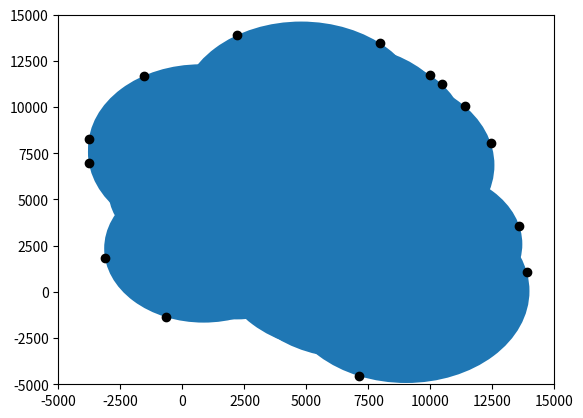

The script that saved this image:
import matplotlib.pyplot as plt
100
circle1 = plt.Circle((5845,6139),124)
circle2 = plt.Circle((3368,1263),313)
circle3 = plt.Circle((8491,6341),1759)
circle4 = plt.Circle((4432,1248),1249)
circle5 = plt.Circle((1516,3943),2013)
circle6 = plt.Circle((7340,3302),4721)
circle7 = plt.Circle((242,7716),1750)
circle8 = plt.Circle((9493,5346),2204)
circle9 = plt.Circle((5723,5676),674)
circle10 = plt.Circle((6652,8829),254)
circle11 = plt.Circle((6018,6996),487)
circle12 = plt.Circle((9703,4537),1273)
circle13 = plt.Circle((7303,3166),4392)
circle14 = plt.Circle((6310,1725),4929)
circle15 = plt.Circle((1785,7223),1623)
circle16 = plt.Circle((6445,2998),3249)
circle17 = plt.Circle((2721,3664),1364)
circle18 = plt.Circle((8865,2088),4320)
circle19 = plt.Circle((9021,723),1111)
circle20 = plt.Circle((7594,3337),1008)
circle21 = plt.Circle((6446,6999),3459)
circle22 = plt.Circle((2358,4213),473)
circle23 = plt.Circle((7481,4627),4572)
circle24 = plt.Circle((9848,9329),1323)
circle25 = plt.Circle((9020,42),4972)
circle26 = plt.Circle((848,7565),4659)
circle27 = plt.Circle((5289,8370),1031)
circle28 = plt.Circle((8832,7012),2545)
circle29 = plt.Circle((7775,3090),3919)
circle30 = plt.Circle((7671,2346),1729)
circle31 = plt.Circle((8040,4118),2977)
circle32 = plt.Circle((6707,3143),342)
circle33 = plt.Circle((5687,7677),3452)
circle34 = plt.Circle((6187,453),3073)
circle35 = plt.Circle((6403,9446),816)
circle36 = plt.Circle((6016,4210),50)
circle37 = plt.Circle((647,2175),383)
circle38 = plt.Circle((3655,6345),4999)
circle39 = plt.Circle((4419,9372),3010)
circle40 = plt.Circle((6190,9278),3680)
circle41 = plt.Circle((3032,3831),1919)
circle42 = plt.Circle((3217,5969),4829)
circle43 = plt.Circle((6403,1504),3472)
circle44 = plt.Circle((3501,7549),3406)
circle45 = plt.Circle((6308,9909),1878)
circle46 = plt.Circle((7458,3596),867)
circle47 = plt.Circle((4709,5019),1671)
circle48 = plt.Circle((7597,9352),235)
circle49 = plt.Circle((7340,4379),4188)
circle50 = plt.Circle((2414,8996),1455)
circle51 = plt.Circle((855,2349),4012)
circle52 = plt.Circle((4281,2992),3100)
circle53 = plt.Circle((3426,6816),2613)
circle54 = plt.Circle((8282,775),1140)
circle55 = plt.Circle((1729,2471),3209)
circle56 = plt.Circle((6824,6954),1020)
circle57 = plt.Circle((1476,2064),1996)
circle58 = plt.Circle((1345,7662),4332)
circle59 = plt.Circle((6457,8808),4538)
circle60 = plt.Circle((2163,2785),4274)
circle61 = plt.Circle((188,844),319)
circle62 = plt.Circle((7074,7898),1390)
circle63 = plt.Circle((4448,8889),4226)
circle64 = plt.Circle((2710,3110),1738)
circle65 = plt.Circle((5479,5271),4640)
circle66 = plt.Circle((3494,7951),4349)
circle67 = plt.Circle((7233,8586),4172)
circle68 = plt.Circle((3814,7328),4046)
circle69 = plt.Circle((2325,4445),1937)
circle70 = plt.Circle((6866,8737),85)
circle71 = plt.Circle((1316,6298),1712)
circle72 = plt.Circle((711,2525),2472)
circle73 = plt.Circle((9673,2581),4031)
circle74 = plt.Circle((7728,6857),4851)
circle75 = plt.Circle((3561,641),2022)
circle76 = plt.Circle((5069,1220),2740)
circle77 = plt.Circle((8587,710),4101)
circle78 = plt.Circle((6552,3595),4063)
circle79 = plt.Circle((216,123),561)
circle80 = plt.Circle((4786,9719),4909)
circle81 = plt.Circle((4517,2612),333)
circle82 = plt.Circle((488,5445),3472)
circle83 = plt.Circle((8493,7483),1921)
circle84 = plt.Circle((3649,1807),21)
circle85 = plt.Circle((2296,2094),149)
circle86 = plt.Circle((327,336),1116)
circle87 = plt.Circle((4778,1917),1899)
circle88 = plt.Circle((7652,2018),814)
circle89 = plt.Circle((6446,4688),4501)
circle90 = plt.Circle((6815,1147),4731)
circle91 = plt.Circle((6885,3469),401)
circle92 = plt.Circle((2002,8788),3731)
circle93 = plt.Circle((4016,9814),3008)
circle94 = plt.Circle((1277,3628),3439)
circle95 = plt.Circle((738,7775),4540)
circle96 = plt.Circle((3774,6154),1800)
circle97 = plt.Circle((8845,435),3744)
circle98 = plt.Circle((6024,4228),2653)
circle99 = plt.Circle((4370,6399),1121)
circle100 = plt.Circle((9200,7532),1243)


fig, ax = plt.subplots() 

ax.add_patch(circle1)
ax.add_patch(circle2)
ax.add_patch(circle3)
ax.add_patch(circle4)
ax.add_patch(circle5)
ax.add_patch(circle6)
ax.add_patch(circle7)
ax.add_patch(circle8)
ax.add_patch(circle9)
ax.add_patch(circle10)
ax.add_patch(circle11)
ax.add_patch(circle12)
ax.add_patch(circle13)
ax.add_patch(circle14)
ax.add_patch(circle15)
ax.add_patch(circle16)
ax.add_patch(circle17)
ax.add_patch(circle18)
ax.add_patch(circle19)
ax.add_patch(circle20)
ax.add_patch(circle21)
ax.add_patch(circle22)
ax.add_patch(circle23)
ax.add_patch(circle24)
ax.add_patch(circle25)
ax.add_patch(circle26)
ax.add_patch(circle27)
ax.add_patch(circle28)
ax.add_patch(circle29)
ax.add_patch(circle30)
ax.add_patch(circle31)
ax.add_patch(circle32)
ax.add_patch(circle33)
ax.add_patch(circle34)
ax.add_patch(circle35)
ax.add_patch(circle36)
ax.add_patch(circle37)
ax.add_patch(circle38)
ax.add_patch(circle39)
ax.add_patch(circle40)
ax.add_patch(circle41)
ax.add_patch(circle42)
ax.add_patch(circle43)
ax.add_patch(circle44)
ax.add_patch(circle45)
ax.add_patch(circle46)
ax.add_patch(circle47)
ax.add_patch(circle48)
ax.add_patch(circle49)
ax.add_patch(circle50)
ax.add_patch(circle51)
ax.add_patch(circle52)
ax.add_patch(circle53)
ax.add_patch(circle54)
ax.add_patch(circle55)
ax.add_patch(circle56)
ax.add_patch(circle57)
ax.add_patch(circle58)
ax.add_patch(circle59)
ax.add_patch(circle60)
ax.add_patch(circle61)
ax.add_patch(circle62)
ax.add_patch(circle63)
ax.add_patch(circle64)
ax.add_patch(circle65)
ax.add_patch(circle66)
ax.add_patch(circle67)
ax.add_patch(circle68)
ax.add_patch(circle69)
ax.add_patch(circle70)
ax.add_patch(circle71)
ax.add_patch(circle72)
ax.add_patch(circle73)
ax.add_patch(circle74)
ax.add_patch(circle75)
ax.add_patch(circle76)
ax.add_patch(circle77)
ax.add_patch(circle78)
ax.add_patch(circle79)
ax.add_patch(circle80)
ax.add_patch(circle81)
ax.add_patch(circle82)
ax.add_patch(circle83)
ax.add_patch(circle84)
ax.add_patch(circle85)
ax.add_patch(circle86)
ax.add_patch(circle87)
ax.add_patch(circle88)
ax.add_patch(circle89)
ax.add_patch(circle90)
ax.add_patch(circle91)
ax.add_patch(circle92)
ax.add_patch(circle93)
ax.add_patch(circle94)
ax.add_patch(circle95)
ax.add_patch(circle96)
ax.add_patch(circle97)
ax.add_patch(circle98)
ax.add_patch(circle99)
ax.add_patch(circle100)

ax.plot((-3785.23), (8267.83), 'o', color='black')
ax.plot((-1563.18), (11700.2), 'o', color='black')
ax.plot((2188.4), (13896.2), 'o', color='black')
ax.plot((7951.39), (13484.2), 'o', color='black')
ax.plot((9993.16), (11727.8), 'o', color='black')
ax.plot((10448.8), (11259.6), 'o', color='black')
ax.plot((11403.4), (10038.3), 'o', color='black')
ax.plot((12439.4), (8053.77), 'o', color='black')
ax.plot((13589.6), (3575.89), 'o', color='black')
ax.plot((13897.9), (1055.23), 'o', color='black')
ax.plot((7128.28), (-4566.87), 'o', color='black')
ax.plot((-672.198), (-1371.77), 'o', color='black')
ax.plot((-3134.78), (1840.93), 'o', color='black')
ax.plot((-3783.6), (6975.2), 'o', color='black')

ax.set_xlim((-5000, 15000))
ax.set_ylim((-5000, 15000))

plt.show()